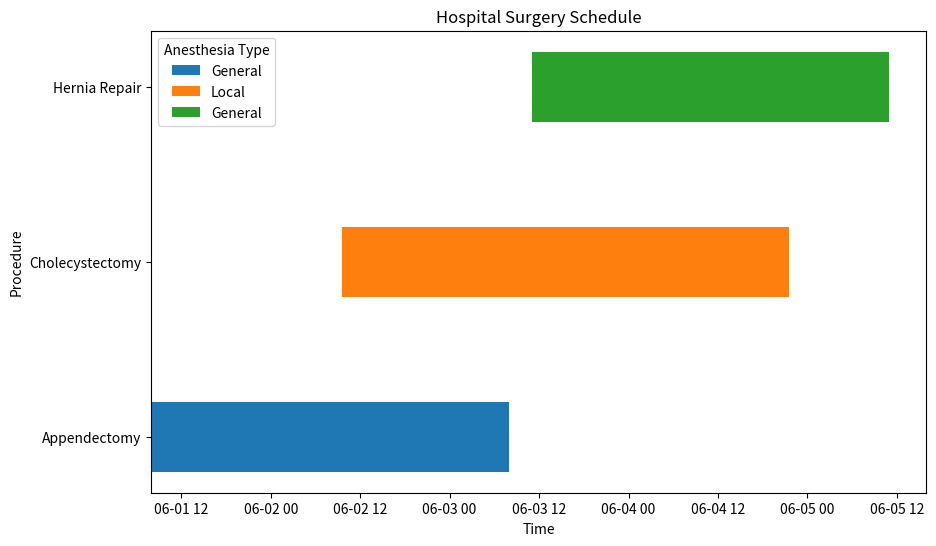

Reproduce this figure in Python.
import matplotlib.pyplot as plt
import pandas as pd
import datetime

# 示例数据
data = {
    'Procedure': ['Appendectomy', 'Cholecystectomy', 'Hernia Repair'],  #手术名称
    'Start Time': ['2024-06-01 08:00', '2024-06-02 09:30', '2024-06-03 11:00'], # 
    'End Time': ['2024-06-01 10:00', '2024-06-02 12:00', '2024-06-03 13:00'],
    'Anesthesia': ['General', 'Local', 'General']   # 麻醉
}

# 转换为DataFrame
df = pd.DataFrame(data)
df['Start Time'] = pd.to_datetime(df['Start Time'])
df['End Time'] = pd.to_datetime(df['End Time'])

# 计算持续时间
df['Duration'] = df['End Time'] - df['Start Time']

# 创建甘特图
fig, ax = plt.subplots(figsize=(10, 6))

# 绘制每个手术的条状图
for i, row in df.iterrows():
    ax.barh(row['Procedure'], row['Duration'].total_seconds() / 3600, left=row['Start Time'], height=0.4, label=row['Anesthesia'])

# 设置标签和标题
ax.set_xlabel('Time')
ax.set_ylabel('Procedure')
ax.set_title('Hospital Surgery Schedule')
plt.legend(title='Anesthesia Type')

# 显示图形
plt.show()
